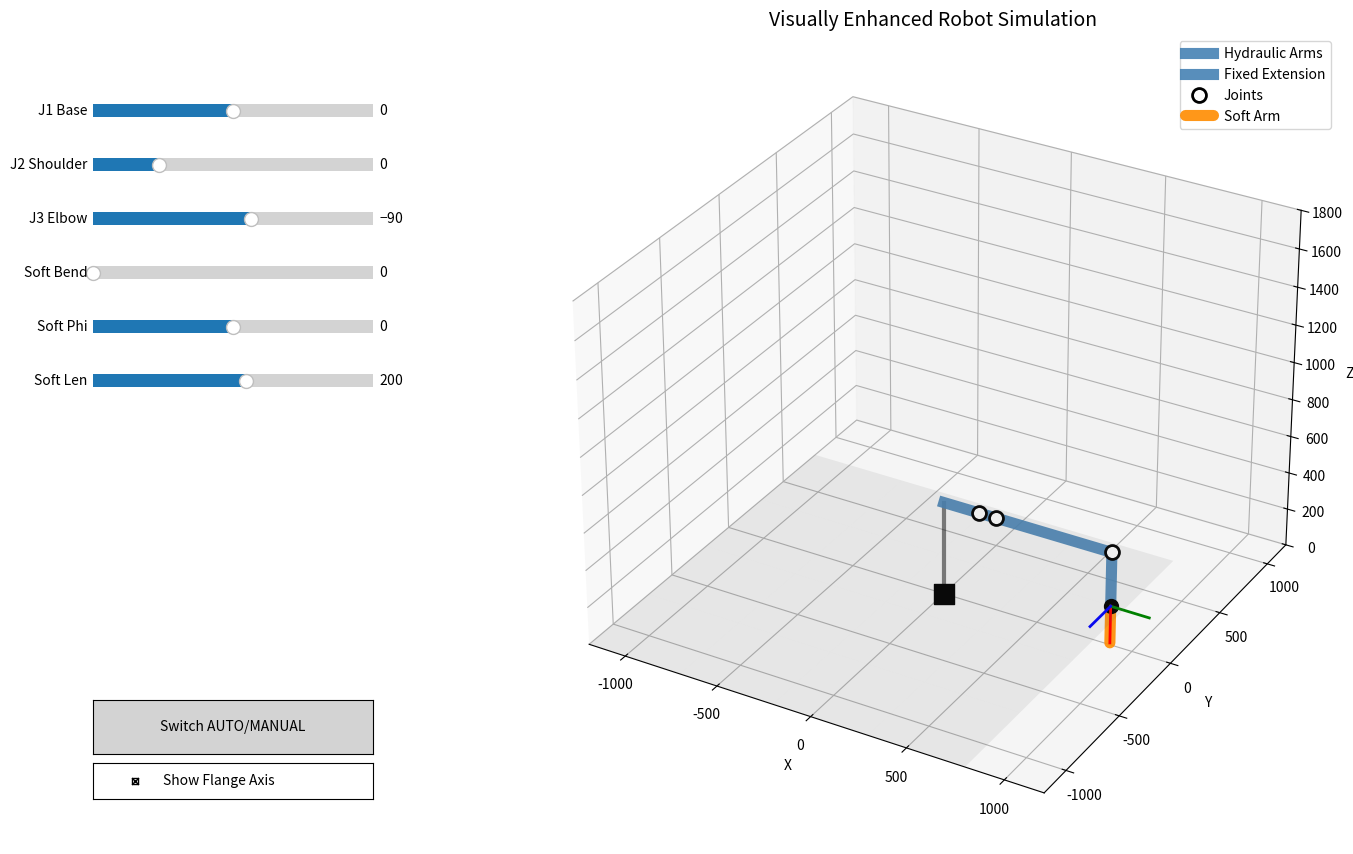

Write the Python code that produced this figure.
import numpy as np
import matplotlib.pyplot as plt
import matplotlib.animation as animation
from matplotlib.widgets import Slider, Button, CheckButtons
from mpl_toolkits.mplot3d import Axes3D

# ==========================================
# 1. 核心运动学类 (逻辑层保持不变)
# ==========================================
class HydraulicSoftArmKinematics:
    def __init__(self):
        self.base_z_offset = 500.0 # mm
        
        # Modified D-H 参数 (4个刚性关节)
        self.rigid_dh_params = [
            {'alpha': 0, 'a': 190, 'd': 0},             # Link 1
            {'alpha': np.radians(90), 'a': 90, 'd': 0}, # Link 2
            {'alpha': 0, 'a': 605, 'd': 0},             # Link 3
            {'alpha': 0, 'a': 290, 'd': 0}              # Link 4 (固定延长段)
        ]
        
        self.soft_segments = 25 # 增加段数让软体更平滑
        
        # 关节限位
        self.limits = {
            'q1': [-60, 60],
            'q2': [-28, 90],
            'q3': [-152, -42],
            'q4': [0, 0],       # 固定
            'bend': [0, 120],
            'phi': [-180, 180],
            'len': [140, 250]
        }

    def mdh_matrix(self, alpha, a, theta, d):
        ct = np.cos(theta)
        st = np.sin(theta)
        ca = np.cos(alpha)
        sa = np.sin(alpha)
        return np.array([
            [ct,    -st,    0,    a],
            [st*ca, ct*ca, -sa, -d*sa],
            [st*sa, ct*sa,  ca,  d*ca],
            [0,     0,      0,    1]
        ])

    def forward_kinematics(self, q_degrees):
        q_rad = [np.deg2rad(v) for v in q_degrees[:6]]
        length_mm = q_degrees[6]
        
        # 1. 计算刚性前三节
        T_cum = np.eye(4)
        T_cum[2, 3] = self.base_z_offset
        rigid_points = [T_cum[:3, 3]] # Point 0: Base
        
        for i in range(4):
            T_i = self.mdh_matrix(self.rigid_dh_params[i]['alpha'], 
                                  self.rigid_dh_params[i]['a'], 
                                  q_rad[i], 
                                  self.rigid_dh_params[i]['d'])
            T_cum = T_cum @ T_i
            rigid_points.append(T_cum[:3, 3])
            
        T_base_soft = T_cum
        
        # 2. 计算软体部分 (PCC)
        theta_bend = q_rad[4]
        phi_dir = q_rad[5]
        
        soft_points_local = []
        if abs(theta_bend) < 1e-4:
            for i in range(self.soft_segments + 1):
                s = (i / self.soft_segments) * length_mm
                soft_points_local.append([s, 0, 0, 1])
            T_tip_local = np.eye(4)
            T_tip_local[0, 3] = length_mm
        else:
            R = length_mm / theta_bend
            for i in range(self.soft_segments + 1):
                sigma = (i / self.soft_segments) * theta_bend
                x_plane = R * np.sin(sigma)
                y_plane = R * (1 - np.cos(sigma))
                y = y_plane * np.cos(phi_dir)
                z = y_plane * np.sin(phi_dir)
                soft_points_local.append([x_plane, y, z, 1])
            
            tip_x = R * np.sin(theta_bend)
            tip_y_plane = R * (1 - np.cos(theta_bend))
            ct = np.cos(theta_bend); st = np.sin(theta_bend)
            cp = np.cos(phi_dir); sp = np.sin(phi_dir)
            T_tip_local = np.eye(4)
            T_tip_local[:3, 3] = [tip_x, tip_y_plane*cp, tip_y_plane*sp]
            
        soft_points_global = (T_base_soft @ np.array(soft_points_local).T).T
        
        # rigid_points: [Base, J1, J2, J3, End_Fixed]
        return np.array(rigid_points), soft_points_global[:, :3], T_base_soft

# ==========================================
# 2. 混合控制可视化类 (视觉增强版)
# ==========================================
class HybridSimulation:
    def __init__(self):
        self.arm = HydraulicSoftArmKinematics()
        self.is_auto = False
        self.show_axis = True
        self.time_step = 0.0
        
        self.fig = plt.figure(figsize=(14, 9))
        self.ax3d = plt.axes([0.35, 0.05, 0.60, 0.9], projection='3d')
        
        self.setup_3d_plot()
        self.sliders = []
        self.setup_ui_controls()
        
        self.ani = animation.FuncAnimation(self.fig, self.update_loop, interval=40, blit=False)
        init_vals = [s.val for s in self.sliders]
        self.update_robot_viz(init_vals)
        
        plt.show()

    def setup_3d_plot(self):
        limit = 1200
        self.ax3d.set_xlim(-limit, limit)
        self.ax3d.set_ylim(-limit, limit)
        self.ax3d.set_zlim(0, 1800)
        self.ax3d.set_xlabel('X')
        self.ax3d.set_ylabel('Y')
        self.ax3d.set_zlabel('Z')
        self.ax3d.set_title("Visually Enhanced Robot Simulation", fontsize=14)
        
        # === 视觉层 1: 地面与基座 ===
        # 画一个简单的方块底座
        self.ax3d.plot([0,0], [0,0], [0, self.arm.base_z_offset], 'k-', lw=3, alpha=0.5)
        # 用散点画一个大的基座点
        self.ax3d.scatter([0], [0], [0], s=200, c='black', marker='s')
        
        # === 视觉层 2: 连杆 (Links) - 只画线，不画点 ===
        # 刚性活动部分 (J1-J3) -> 蓝色粗线
        self.viz_rigid_links, = self.ax3d.plot([], [], [], '-', lw=8, c='#4682B4', alpha=0.9, label='Hydraulic Arms')
        # 固定延长部分 (Link 4) -> 深灰色粗线
        self.viz_fixed_link, = self.ax3d.plot([], [], [], '-', lw=8, c='#4682B4', alpha=0.9, label='Fixed Extension')
        
        # === 视觉层 3: 关节 (Joints) - 只画点，不画线 ===
        # 用 scatter 画大圆球，显眼
        # 注意：这里我们使用 plot(..., 'o') 因为 scatter 在动画中更新比较麻烦
        self.viz_joints, = self.ax3d.plot([], [], [], 'o', ms=10, mfc='white', mec='black', mew=2, label='Joints')
        
        # === 视觉层 4: 软体臂 ===
        # 橙色，半透明，很粗的线，模拟硅胶
        self.viz_soft, = self.ax3d.plot([], [], [], '-', lw=8, c='#FF8C00', alpha=0.9, solid_capstyle='round', label='Soft Arm')
        
        # === 视觉层 5: 法兰连接盘 ===
        self.viz_flange, = self.ax3d.plot([], [], [], 'o', ms=10, c='black')

        # 坐标轴
        self.axis_lines = []
        for c in ['r', 'g', 'b']:
            line, = self.ax3d.plot([], [], [], '-', lw=2, color=c)
            self.axis_lines.append(line)
            
        self.ax3d.legend(loc='upper right')
        
        # 地面网格
        xx, yy = np.meshgrid(range(-limit, limit+1, 500), range(-limit, limit+1, 500))
        zz = np.zeros_like(xx)
        self.ax3d.plot_surface(xx, yy, zz, color='gray', alpha=0.1)

    def setup_ui_controls(self):
        axcolor = 'lightgoldenrodyellow'
        slider_configs = [
            ('J1 Base', -60, 60, 0),
            ('J2 Shoulder', -28, 90, 0),
            ('J3 Elbow', -152, -42, -90),
            # J4 已移除
            ('Soft Bend', 0, 120, 0),
            ('Soft Phi', -180, 180, 0),
            ('Soft Len', 140, 250, 200)
        ]
        
        start_y = 0.85
        for i, (lbl, vmin, vmax, vinit) in enumerate(slider_configs):
            ax = plt.axes([0.05, start_y - i*0.06, 0.20, 0.03], facecolor=axcolor)
            s = Slider(ax, lbl, vmin, vmax, valinit=vinit)
            s.on_changed(self.on_slider_change)
            self.sliders.append(s)

        btn_ax = plt.axes([0.05, 0.15, 0.20, 0.06])
        self.btn_mode = Button(btn_ax, 'Switch AUTO/MANUAL', color='lightgray')
        self.btn_mode.on_clicked(self.toggle_mode)
        
        chk_ax = plt.axes([0.05, 0.10, 0.20, 0.04])
        self.chk_axis = CheckButtons(chk_ax, ['Show Flange Axis'], [True])
        self.chk_axis.on_clicked(self.toggle_axis)

    def toggle_mode(self, event):
        self.is_auto = not self.is_auto
        
    def toggle_axis(self, label):
        self.show_axis = not self.show_axis
        if not self.show_axis:
            for line in self.axis_lines:
                line.set_data([], [])
                line.set_3d_properties([])
        self.fig.canvas.draw_idle()

    def get_auto_wave(self, t, limits, freq=1.0, phase=0.0):
        mid = (limits[0] + limits[1]) / 2
        amp = (limits[1] - limits[0]) / 2 * 0.9
        return mid + amp * np.sin(t*freq + phase)

    def update_loop(self, frame):
        if not self.is_auto: return
        
        self.time_step += 0.05
        t = self.time_step
        l = self.arm.limits
        
        vals = [
            self.get_auto_wave(t, l['q1'], 0.5),
            self.get_auto_wave(t, l['q2'], 0.5, 1),
            self.get_auto_wave(t, l['q3'], 0.6, 2),
            (np.sin(t)+1)/2 * 100, # Bend
            t * 50 % 360 - 180,    # Phi
            200 + 50*np.sin(t)     # Len
        ]
        
        for i, s in enumerate(self.sliders):
            s.eventson = False 
            s.set_val(vals[i])
            s.eventson = True
            
        self.update_robot_viz(vals)

    def on_slider_change(self, val):
        current_vals = [s.val for s in self.sliders]
        self.update_robot_viz(current_vals)

    def update_robot_viz(self, slider_vals):
        # 补全 q4=0
        full_q = slider_vals[:3] + [0.0] + slider_vals[3:]
        
        r_pts, s_pts, T_base = self.arm.forward_kinematics(full_q)
        
        # --- 1. 更新连杆 (Lines) ---
        # 刚性连杆: Base -> J1 -> J2 -> J3 (Array indices 0, 1, 2, 3)
        self.viz_rigid_links.set_data(r_pts[0:4, 0], r_pts[0:4, 1])
        self.viz_rigid_links.set_3d_properties(r_pts[0:4, 2])
        
        # 固定延长段: J3 -> End (Array indices 3, 4)
        self.viz_fixed_link.set_data(r_pts[3:5, 0], r_pts[3:5, 1])
        self.viz_fixed_link.set_3d_properties(r_pts[3:5, 2])
        
        # --- 2. 更新关节 (Joints) ---
        # 我们只在 J1, J2, J3 的位置画大圆点 (Indices 1, 2, 3)
        # Index 0 是基座底，Index 4 是固定杆末端(法兰)
        joints_xyz = r_pts[1:4] 
        self.viz_joints.set_data(joints_xyz[:, 0], joints_xyz[:, 1])
        self.viz_joints.set_3d_properties(joints_xyz[:, 2])
        
        # --- 3. 更新软体臂 ---
        # 为了视觉连续，起点设为刚性臂末端
        sx = np.concatenate(([r_pts[-1,0]], s_pts[:,0]))
        sy = np.concatenate(([r_pts[-1,1]], s_pts[:,1]))
        sz = np.concatenate(([r_pts[-1,2]], s_pts[:,2]))
        
        self.viz_soft.set_data(sx, sy)
        self.viz_soft.set_3d_properties(sz)
        
        # --- 4. 法兰连接处 ---
        flange = r_pts[-1]
        self.viz_flange.set_data([flange[0]], [flange[1]])
        self.viz_flange.set_3d_properties([flange[2]])
        
        # --- 5. 坐标轴 ---
        if self.show_axis:
            axis_len = 200 
            origin = T_base[:3, 3]
            rotation = T_base[:3, :3]
            basis = np.eye(3) 
            for i, line in enumerate(self.axis_lines):
                end_p = origin + rotation @ basis[i] * axis_len
                line.set_data([origin[0], end_p[0]], [origin[1], end_p[1]])
                line.set_3d_properties([origin[2], end_p[2]])

        if not self.is_auto:
            self.fig.canvas.draw_idle()

if __name__ == "__main__":
    sim = HybridSimulation()